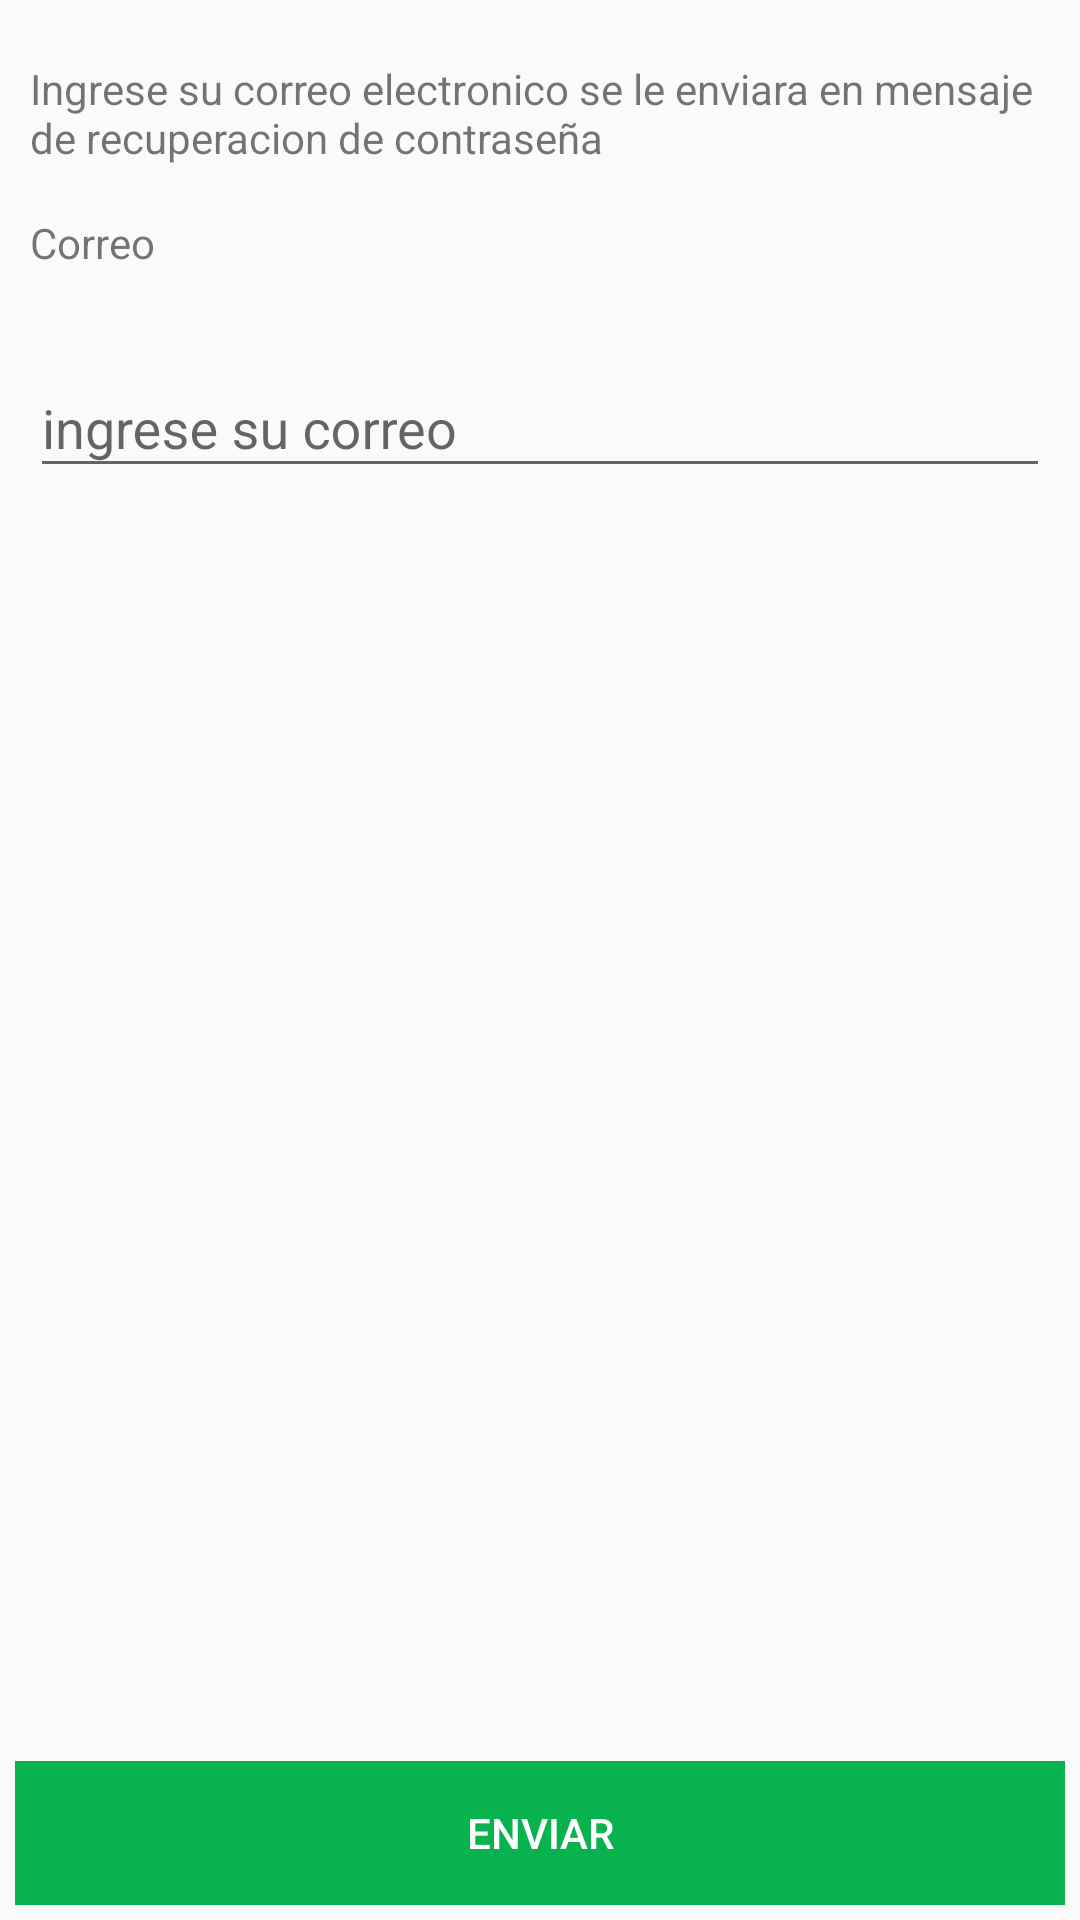

Here is an Android app screen rendered from its layout file. Give the layout XML and the strings, colors and styles it references.
<!-- AndroidManifest.xml: application theme AppTheme -->
<!-- res/layout/activity_olvide_clave.xml -->
<?xml version="1.0" encoding="utf-8"?>
<RelativeLayout
    xmlns:android="http://schemas.android.com/apk/res/android"
    xmlns:app="http://schemas.android.com/apk/res-auto"
    xmlns:tools="http://schemas.android.com/tools"
    android:layout_width="match_parent"
    android:layout_height="match_parent"
    tools:context=".activitys.OlvideClaveActivity">


    <ScrollView
        android:layout_width="match_parent"
        android:layout_height="match_parent"
        android:layout_marginBottom="70dp">
        <LinearLayout
            android:layout_width="match_parent"
            android:orientation="vertical"
            android:layout_height="match_parent"
            android:padding="10dp"
            android:layout_marginBottom="50dp">

            <TextView
                android:layout_marginTop="10dp"
                android:text="Ingrese su correo electronico se le enviara en mensaje de recuperacion de contraseña"
                android:layout_width="match_parent"
                android:layout_height="wrap_content">
            </TextView>

            <TextView
                android:text="Correo"
                android:layout_width="match_parent"
                android:layout_height="wrap_content"
                android:layout_marginTop="16dp">

            </TextView>
            <com.google.android.material.textfield.TextInputLayout
                android:layout_width="match_parent"
                android:layout_height="wrap_content"
                android:layout_marginTop="20dp"
                android:layout_marginBottom="8dp"
                >
                <EditText
                    android:id="@+id/correoenviarmensaje"
                    android:layout_width="match_parent"
                    android:layout_height="wrap_content"
                    android:hint="ingrese su correo"

                    />
            </com.google.android.material.textfield.TextInputLayout>
        </LinearLayout>
    </ScrollView>
    <LinearLayout
        android:layout_width="match_parent"
        android:layout_margin="5dp"
        android:layout_height="wrap_content"
        android:layout_alignParentBottom="true"
        android:layout_alignParentStart="true">
        <Button
            android:id="@+id/idbotonenviarmensaje"
            android:text="Enviar"
            android:layout_width="match_parent"
            android:background="@color/bgVerde"
            android:textColor="@color/white"
            android:layout_height="wrap_content">

        </Button>

    </LinearLayout>

</RelativeLayout>
<!-- resources referenced by this layout -->
<resources>
  <color name="bgVerde">#08B34F</color>
  <color name="white">#ffffff</color>
  <style name="AppTheme" parent="Theme.AppCompat.Light.DarkActionBar">
          
          <item name="colorPrimary">@color/colorPrimary</item>
          <item name="colorPrimaryDark">@color/colorPrimaryDark</item>
          <item name="colorAccent">@color/colorAccent</item>
      </style>
  <color name="colorPrimary">#0569C3</color>
  <color name="colorPrimaryDark">#00574B</color>
  <color name="colorAccent">#D81B60</color>
</resources>
